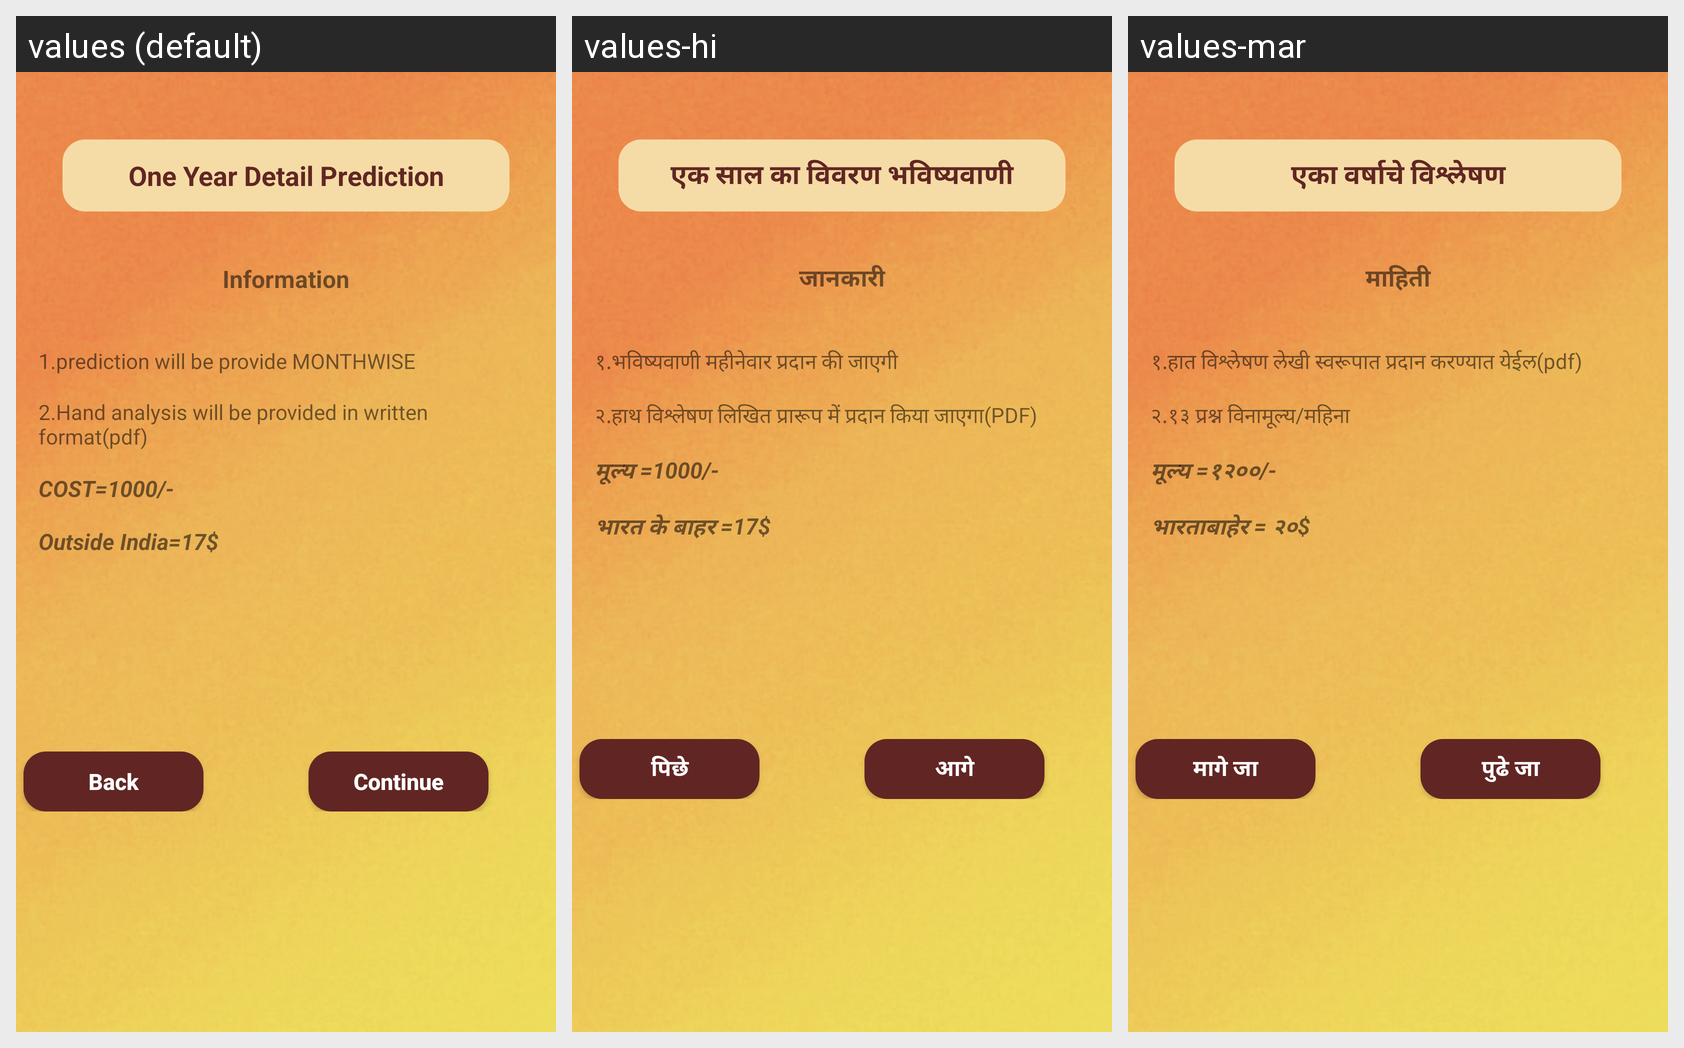

The same Android screen rendered under several of its app's locales, left to right. List the strings drawn on it with the default value and each locale's translation.
Android screen res/layout/activity_yearly_prediction.xml rendered under 3 locales, left to right: values (default), values-hi, values-mar. Device: Nexus 5 (rendered at 1080×1920; each locale shown at half size, 540×960, under a caption strip naming it); theme AppTheme.
Strings drawn on this screen, with the default value and each locale's value (text and hints the layout hard-codes, and strings that could not be matched under every locale, appear in the picture but are not listed):

title_oneyr_prediction
  values: One Year Detail Prediction
  values-hi: एक साल का विवरण भविष्यवाणी
  values-mar: एका वर्षाचे विश्लेषण

title_info
  values: Information
  values-hi: जानकारी
  values-mar: माहिती

title_ypridiction1
  values: 1.prediction will be provide MONTHWISE
  values-hi: १.भविष्यवाणी महीनेवार प्रदान की जाएगी
  values-mar: १.हात विश्लेषण लेखी स्वरूपात प्रदान करण्यात येईल(pdf)

title_ypridiction2
  values: 2.Hand analysis will be provided in written format(pdf)
  values-hi: २.हाथ विश्लेषण लिखित प्रारूप में प्रदान किया जाएगा(PDF)
  values-mar: २.१३ प्रश्न विनामूल्य/महिना

title_ypridiction3
  values: COST=1000/-
  values-hi: मूल्य =1000/-
  values-mar: मूल्य =१२००/-

title_ypridiction4
  values: Outside India=17$
  values-hi: भारत के बाहर =17$
  values-mar: भारताबाहेर = २०$

title_back
  values: Back
  values-hi: पिछे
  values-mar: मागे जा

title_continue
  values: Continue
  values-hi: आगे
  values-mar: पुढे जा
